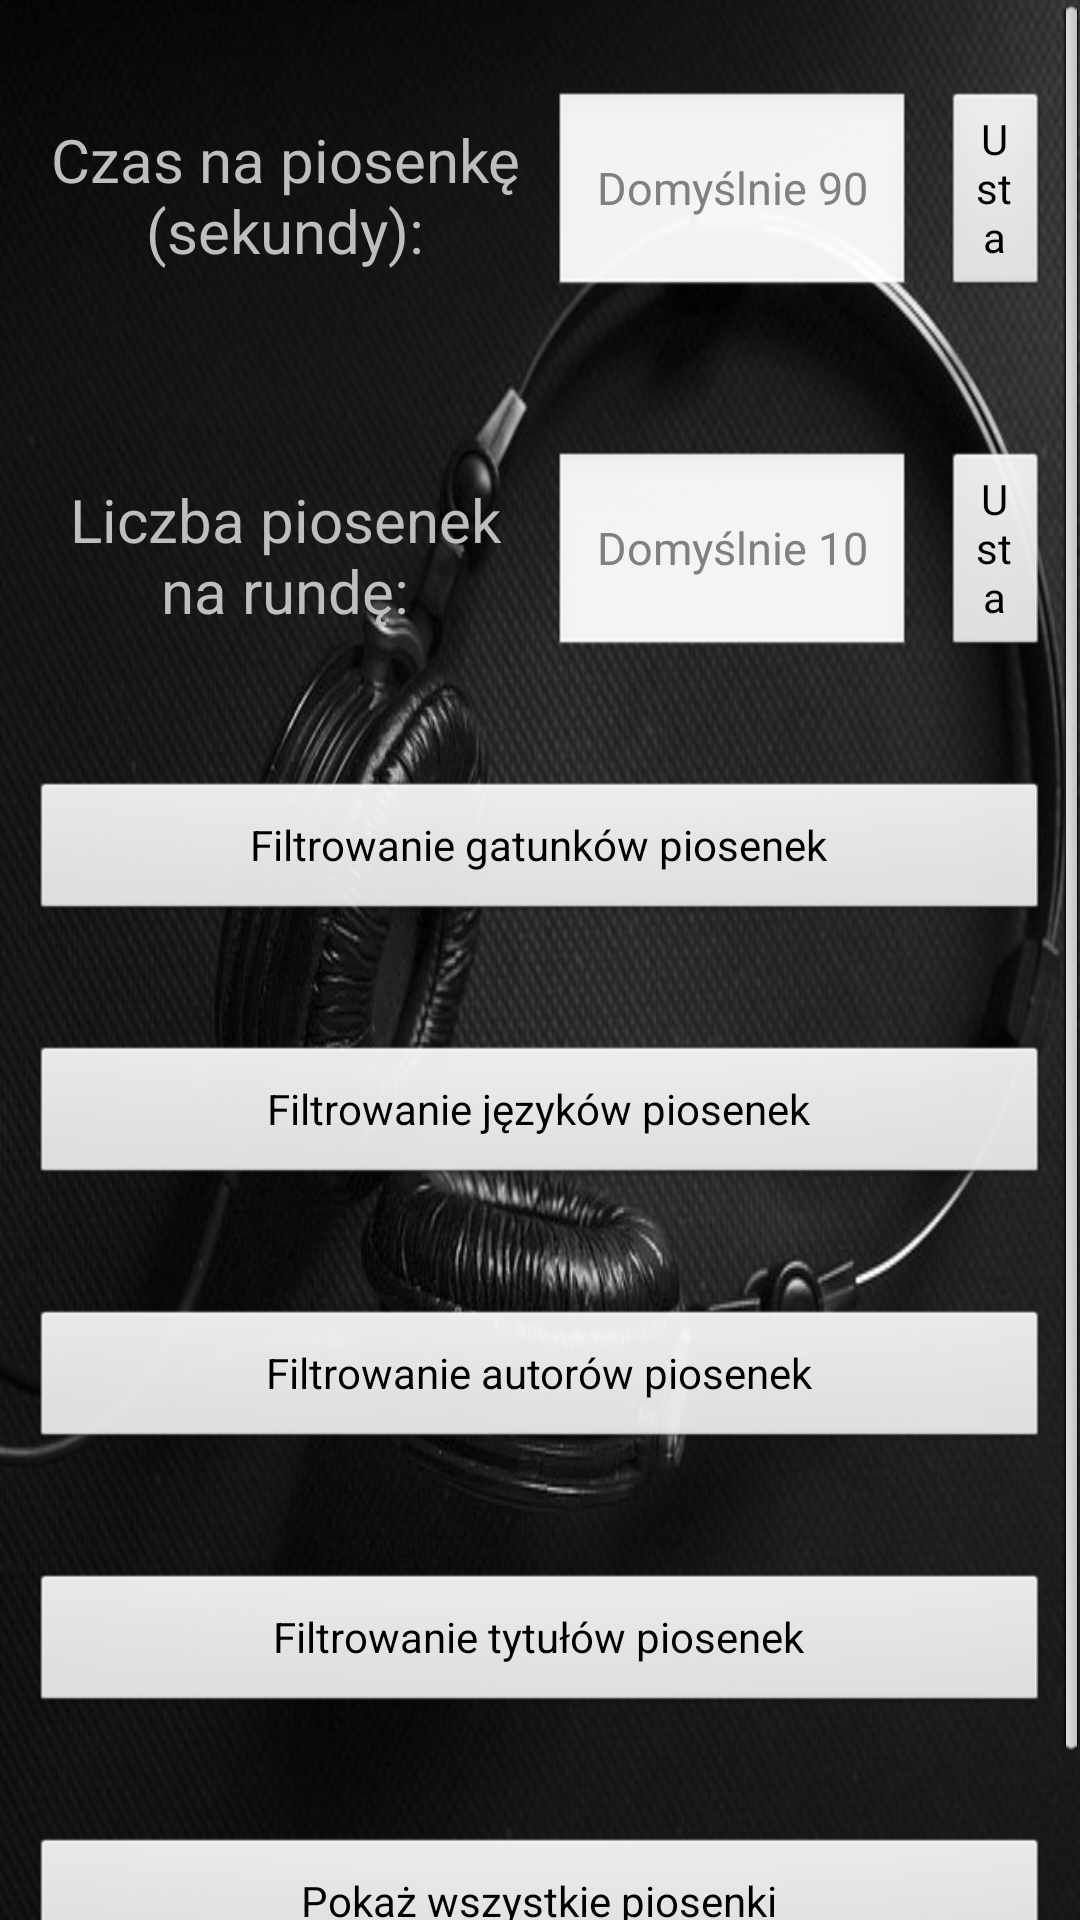

Produce the Android XML layout that renders to this screen, including the resource entries it uses.
<!-- AndroidManifest.xml: application theme AppTheme -->
<!-- res/layout/settings.xml -->
<?xml version="1.0" encoding="utf-8"?>
<androidx.constraintlayout.widget.ConstraintLayout xmlns:android="http://schemas.android.com/apk/res/android"
    xmlns:app="http://schemas.android.com/apk/res-auto"
    xmlns:tools="http://schemas.android.com/tools"
    android:layout_width="match_parent"
    android:layout_height="match_parent"
    android:theme="@android:style/Theme.NoTitleBar"
    tools:context=".Settings"
    android:background="@drawable/background">

    <ScrollView
        android:layout_width="match_parent"
        android:layout_height="match_parent">
        <LinearLayout
            android:layout_marginTop="20dp"
            android:layout_marginLeft="10dp"
            android:layout_marginRight="10dp"
            android:layout_marginEnd="10dp"
            android:layout_width="match_parent"
            android:layout_height="wrap_content"
            android:orientation="vertical"
            android:layout_marginStart="10dp">

            <LinearLayout
                android:layout_width="match_parent"
                android:layout_height="match_parent"
                android:layout_marginBottom="30dp">

                <TextView
                    android:id="@+id/timeSongText"
                    android:layout_width="170sp"
                    android:layout_height="90sp"
                    android:text="@string/timeSongText"
                    android:gravity="center"
                    android:textSize="20sp"
                    android:layout_marginRight="4sp"
                    android:layout_marginEnd="4sp" />

                <EditText
                    android:id="@+id/timeSongEdit"
                    android:layout_width="120sp"
                    android:layout_height="70sp"
                    android:gravity="center"
                    android:layout_gravity="center"
                    android:textSize="15sp"
                    android:hint="@string/timeSongEdit"
                    android:inputType="numberDecimal"
                    android:layout_marginRight="10sp"
                    android:layout_marginEnd="10sp" />

                <Button
                    android:id="@+id/timeSongButton"
                    android:layout_width="match_parent"
                    android:layout_height="70sp"
                    android:text="@string/timeSongButton"
                    android:layout_gravity="center"/>

            </LinearLayout>

            <LinearLayout
                android:layout_width="match_parent"
                android:layout_height="match_parent"
                android:layout_marginBottom="30dp">

                <TextView
                    android:id="@+id/howManySongText"
                    android:layout_width="170sp"
                    android:layout_height="90sp"
                    android:text="@string/howManySongText"
                    android:gravity="center"
                    android:textSize="20sp"
                    android:layout_marginRight="4sp"
                    android:layout_marginEnd="4sp" />

                <EditText
                    android:id="@+id/howManySongEdit"
                    android:layout_width="120sp"
                    android:layout_height="70sp"
                    android:gravity="center"
                    android:layout_gravity="center"
                    android:textSize="15sp"
                    android:text=""
                    android:hint="@string/howManySongEdit"
                    android:inputType="numberDecimal"
                    android:layout_marginRight="10sp"
                    android:layout_marginEnd="10sp" />

                <Button
                    android:id="@+id/howManySongButton"
                    android:layout_width="match_parent"
                    android:layout_height="70sp"
                    android:text="@string/howManySongButton"
                    android:layout_gravity="center"/>

            </LinearLayout>

            <LinearLayout
                android:layout_width="match_parent"
                android:layout_height="match_parent"
                android:layout_marginBottom="40dp">

                <Button
                    android:id="@+id/settingsCategoryButton"
                    android:layout_width="match_parent"
                    android:layout_height="wrap_content"
                    android:text="@string/filterCategoryString" />
            </LinearLayout>

            <LinearLayout
                android:layout_width="match_parent"
                android:layout_height="match_parent"
                android:layout_marginBottom="40dp">
                <Button
                    android:id="@+id/settingsLanguageButton"
                    android:layout_width="match_parent"
                    android:layout_height="wrap_content"
                    android:text="@string/filterLanguageString" />
            </LinearLayout>

            <LinearLayout
                android:layout_width="match_parent"
                android:layout_height="match_parent"
                android:layout_marginBottom="40dp">
                <Button
                    android:id="@+id/settingsAuthorButton"
                    android:layout_width="match_parent"
                    android:layout_height="wrap_content"
                    android:text="@string/filterAuthorString" />
            </LinearLayout>

            <LinearLayout
                android:layout_width="match_parent"
                android:layout_height="match_parent"
                android:layout_marginBottom="40dp">
                <Button
                    android:id="@+id/settingsTitleButton"
                    android:layout_width="match_parent"
                    android:layout_height="wrap_content"
                    android:text="@string/filterTitleString" />
            </LinearLayout>

            <LinearLayout
                android:layout_width="match_parent"
                android:layout_height="match_parent"
                android:layout_marginBottom="40dp">
                <Button
                    android:id="@+id/settingsShowSongs"
                    android:layout_width="match_parent"
                    android:layout_height="wrap_content"
                    android:text="@string/showSong" />
            </LinearLayout>

        </LinearLayout>
    </ScrollView>

</androidx.constraintlayout.widget.ConstraintLayout>
<!-- resources referenced by this layout -->
<resources>
  <!-- drawable background: jpg bitmap (drawable-v24, 93340 bytes) -->
  <string name="filterAuthorString">Filtrowanie autorów piosenek</string>
  <string name="filterCategoryString">Filtrowanie gatunków piosenek</string>
  <string name="filterLanguageString">Filtrowanie języków piosenek</string>
  <string name="filterTitleString">Filtrowanie tytułów piosenek</string>
  <string name="howManySongButton">Ustaw liczbe piosenek</string>
  <string name="howManySongEdit">Domyślnie 10</string>
  <string name="howManySongText">Liczba piosenek na rundę:</string>
  <string name="showSong">Pokaż wszystkie piosenki</string>
  <string name="timeSongButton">Ustaw czas</string>
  <string name="timeSongEdit">Domyślnie 90</string>
  <string name="timeSongText">Czas na piosenkę (sekundy):</string>
  <style name="AppTheme" parent="Theme.AppCompat.Light.DarkActionBar">
          
          <item name="colorPrimary">@color/colorPrimary</item>
          <item name="colorPrimaryDark">@color/colorPrimaryDark</item>
          <item name="colorAccent">@color/colorAccent</item>
      </style>
  <color name="colorPrimary">#000000</color>
  <color name="colorPrimaryDark">#000000</color>
  <color name="colorAccent">#000000</color>
</resources>
